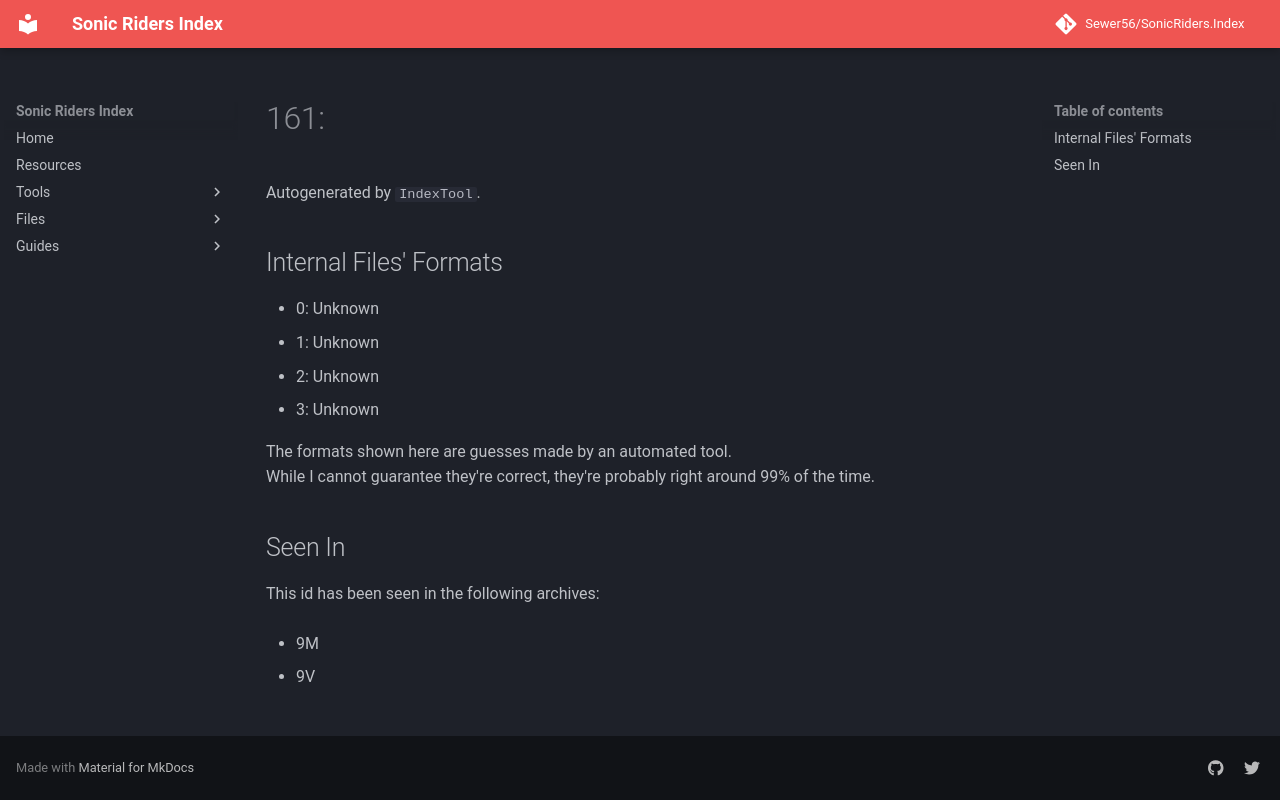

repository: Sewer56/SonicRiders.Index · page: files/groups/161.html · generator: mkdocs

# 161: 

Autogenerated by `IndexTool`.  



## Internal Files' Formats
- 0: Unknown
- 1: Unknown
- 2: Unknown
- 3: Unknown

The formats shown here are guesses made by an automated tool.  
While I cannot guarantee they're correct, they're probably right around 99% of the time.

## Seen In

This id has been seen in the following archives:  

- 9M  

- 9V  
